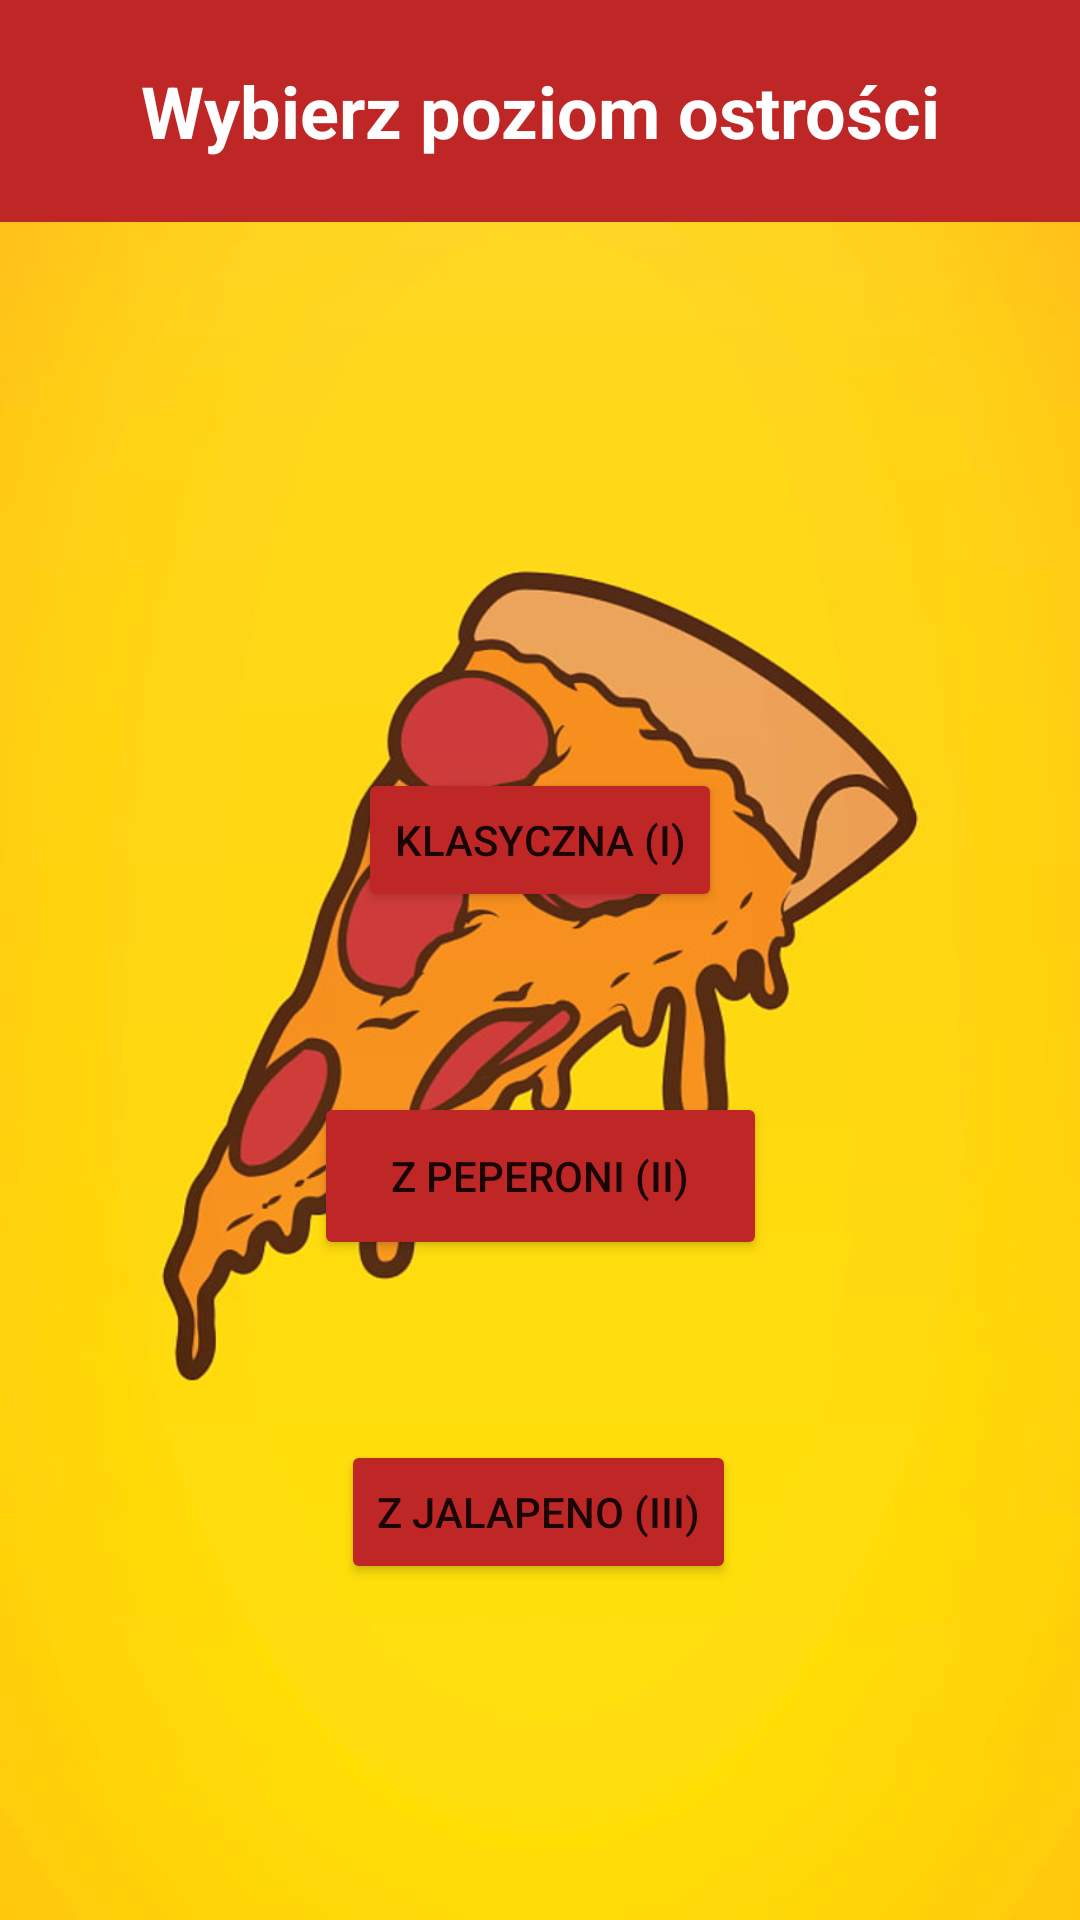

Here is an Android app screen rendered from its layout file. Give the layout XML and the strings, colors and styles it references.
<!-- AndroidManifest.xml: application theme Theme.Pizzatopia -->
<!-- res/layout/spicy_levels.xml -->
<?xml version="1.0" encoding="utf-8"?>
<androidx.constraintlayout.widget.ConstraintLayout xmlns:android="http://schemas.android.com/apk/res/android"
    xmlns:app="http://schemas.android.com/apk/res-auto"
    xmlns:tools="http://schemas.android.com/tools"
    android:id="@+id/background"
    android:layout_width="match_parent"
    android:layout_height="match_parent"
    android:background="@drawable/pizza_background">

    <TextView
        android:id="@+id/rodzaj"
        android:layout_width="match_parent"
        android:layout_height="74dp"
        android:background="#BF2727"
        android:gravity="center"
        android:text="Wybierz poziom ostrości"
        android:textAlignment="center"
        android:textAllCaps="false"
        android:textColor="#FFFFFF"
        android:textSize="24sp"
        android:textStyle="bold"
        app:layout_constraintEnd_toEndOf="parent"
        app:layout_constraintStart_toStartOf="parent"
        app:layout_constraintTop_toTopOf="parent" />

    <Button
        android:id="@+id/piripiri"
        android:layout_width="wrap_content"
        android:layout_height="wrap_content"
        android:layout_marginStart="16dp"
        android:layout_marginTop="256dp"
        android:layout_marginEnd="16dp"
        android:backgroundTint="#BF2727"
        android:maxWidth="200dp"
        android:onClick="classic"
        android:text="Klasyczna (I)"
        android:textAlignment="center"
        app:layout_constraintEnd_toEndOf="parent"
        app:layout_constraintStart_toStartOf="parent"
        app:layout_constraintTop_toTopOf="parent"
        app:layout_constraintWidth_default="wrap" />

    <Button
        android:id="@+id/wasabi"
        android:layout_width="151dp"
        android:layout_height="56dp"
        android:layout_marginStart="16dp"
        android:layout_marginTop="60dp"
        android:layout_marginEnd="16dp"
        android:backgroundTint="#BF2727"
        android:maxWidth="200dp"
        android:onClick="peperoni"
        android:text="Z peperoni (II)"
        android:textAlignment="center"
        app:layout_constraintEnd_toEndOf="parent"
        app:layout_constraintStart_toStartOf="parent"
        app:layout_constraintTop_toBottomOf="@+id/piripiri"
        app:layout_constraintWidth_default="wrap" />


    <Button
        android:id="@+id/jalapeno"
        android:layout_width="wrap_content"
        android:layout_height="wrap_content"
        android:layout_marginStart="16dp"
        android:layout_marginTop="60dp"
        android:layout_marginEnd="16dp"
        android:backgroundTint="#BF2727"
        android:maxWidth="200dp"
        android:onClick="jalapeno"
        android:text="Z jalapeno (III)"
        android:textAlignment="center"
        app:layout_constraintEnd_toEndOf="parent"
        app:layout_constraintHorizontal_bias="0.497"
        app:layout_constraintStart_toStartOf="parent"
        app:layout_constraintTop_toBottomOf="@+id/wasabi"
        app:layout_constraintWidth_default="wrap" />
</androidx.constraintlayout.widget.ConstraintLayout>
<!-- resources referenced by this layout -->
<resources>
  <!-- drawable pizza_background: jpg bitmap (drawable, 49539 bytes) -->
  <style name="Theme.Pizzatopia" parent="Theme.MaterialComponents.DayNight.DarkActionBar">
          
          <item name="colorPrimary">@color/purple_500</item>
          <item name="colorPrimaryVariant">@color/purple_700</item>
          <item name="colorOnPrimary">@color/white</item>
          
          <item name="colorSecondary">@color/teal_200</item>
          <item name="colorSecondaryVariant">@color/teal_700</item>
          <item name="colorOnSecondary">@color/black</item>
          
          <item name="android:statusBarColor">?attr/colorPrimaryVariant</item>
          
      </style>
  <!-- not gathered from this repository: default colours our renderer supplied (Android Studio template values) -->
  <color name="purple_500">#FF6200EE</color>
  <color name="purple_700">#FF3700B3</color>
  <color name="teal_200">#FF03DAC5</color>
  <color name="teal_700">#FF018786</color>
  <color name="black">#FF000000</color>
  <color name="white">#FFFFFFFF</color>
</resources>
